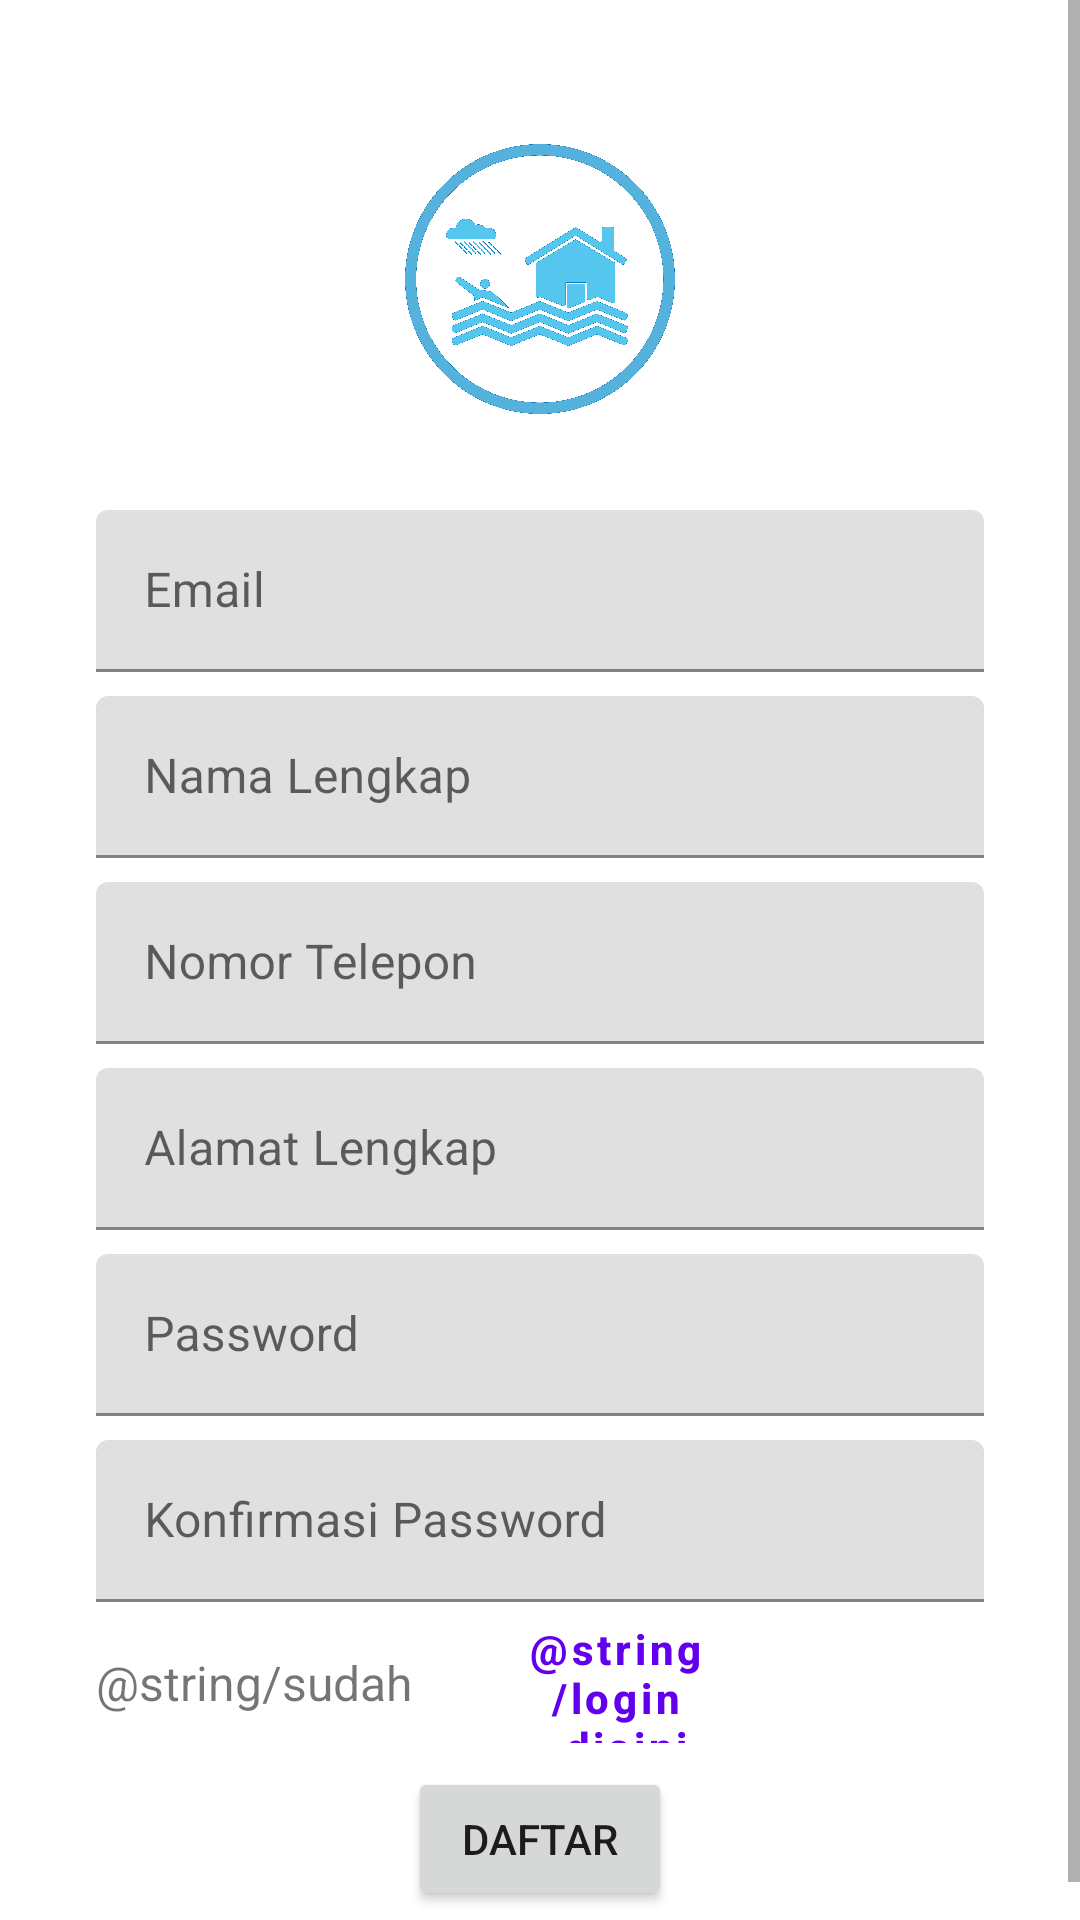

Here is an Android app screen rendered from its layout file. Give the layout XML and the strings, colors and styles it references.
<!-- AndroidManifest.xml: application theme Theme.SiagaBanjir -->
<!-- res/layout/register_activity.xml -->
<?xml version="1.0" encoding="utf-8"?>
<ScrollView xmlns:android="http://schemas.android.com/apk/res/android"
    xmlns:app="http://schemas.android.com/apk/res-auto"
    xmlns:tools="http://schemas.android.com/tools"
    android:layout_width="match_parent"
    android:layout_height="match_parent">

    <androidx.constraintlayout.widget.ConstraintLayout
        android:layout_width="match_parent"
        android:layout_height="wrap_content"
        tools:context=".Registrasi">

        <ImageView
            android:id="@+id/buttonTp"
            android:layout_width="90dp"
            android:layout_height="90dp"
            android:layout_gravity="center"
            android:layout_marginTop="48dp"
            app:layout_constraintEnd_toEndOf="parent"
            app:layout_constraintStart_toStartOf="parent"
            app:layout_constraintTop_toTopOf="parent"
            app:srcCompat="@drawable/logo_2_1" />

        <com.google.android.material.textfield.TextInputLayout
            android:id="@+id/emailHint"
            android:layout_width="match_parent"
            android:layout_height="wrap_content"
            android:layout_marginStart="32dp"
            android:layout_marginTop="32dp"
            android:layout_marginEnd="32dp"
            app:layout_constraintEnd_toEndOf="parent"
            app:layout_constraintStart_toStartOf="parent"
            app:layout_constraintTop_toBottomOf="@+id/buttonTp">

            <com.google.android.material.textfield.TextInputEditText
                android:id="@+id/emailInput"
                android:layout_width="match_parent"
                android:layout_height="54dp"
                android:hint="Email"
                android:imeOptions="actionDone|actionNext"
                tools:layout_editor_absoluteX="17dp"
                tools:layout_editor_absoluteY="188dp" />
        </com.google.android.material.textfield.TextInputLayout>

        <com.google.android.material.textfield.TextInputLayout
            android:id="@+id/namaLengkapHint"
            android:layout_width="match_parent"
            android:layout_height="wrap_content"
            android:layout_marginStart="32dp"
            android:layout_marginTop="8dp"
            android:layout_marginEnd="32dp"
            app:layout_constraintEnd_toEndOf="parent"
            app:layout_constraintStart_toStartOf="parent"
            app:layout_constraintTop_toBottomOf="@+id/emailHint">

            <com.google.android.material.textfield.TextInputEditText
                android:id="@+id/namaLengkapInput"
                android:layout_width="match_parent"
                android:layout_height="54dp"
                android:hint="Nama Lengkap"
                tools:layout_editor_absoluteX="17dp"
                tools:layout_editor_absoluteY="252dp" />
        </com.google.android.material.textfield.TextInputLayout>

        <com.google.android.material.textfield.TextInputLayout
            android:id="@+id/noTelpHint"
            android:layout_width="match_parent"
            android:layout_height="wrap_content"
            android:layout_marginStart="32dp"
            android:layout_marginTop="8dp"
            android:layout_marginEnd="32dp"
            app:layout_constraintEnd_toEndOf="parent"
            app:layout_constraintStart_toStartOf="parent"
            app:layout_constraintTop_toBottomOf="@+id/namaLengkapHint">

            <com.google.android.material.textfield.TextInputEditText
                android:id="@+id/noTelpInput"
                android:layout_width="match_parent"
                android:layout_height="54dp"
                android:hint="Nomor Telepon"
                android:inputType="number"
                tools:layout_editor_absoluteX="17dp"
                tools:layout_editor_absoluteY="315dp" />
        </com.google.android.material.textfield.TextInputLayout>

        <com.google.android.material.textfield.TextInputLayout
            android:id="@+id/alamatHint"
            android:layout_width="match_parent"
            android:layout_height="wrap_content"
            android:layout_marginStart="32dp"
            android:layout_marginTop="8dp"
            android:layout_marginEnd="32dp"
            app:layout_constraintEnd_toEndOf="parent"
            app:layout_constraintStart_toStartOf="parent"
            app:layout_constraintTop_toBottomOf="@+id/noTelpHint">

            <com.google.android.material.textfield.TextInputEditText
                android:id="@+id/alamatInput"
                android:layout_width="match_parent"
                android:layout_height="54dp"
                android:hint="Alamat Lengkap"
                tools:layout_editor_absoluteX="17dp"
                tools:layout_editor_absoluteY="379dp" />
        </com.google.android.material.textfield.TextInputLayout>

        <com.google.android.material.textfield.TextInputLayout
            android:id="@+id/passwordHint"
            android:layout_width="match_parent"
            android:layout_height="wrap_content"
            android:layout_marginStart="32dp"
            android:layout_marginTop="8dp"
            android:layout_marginEnd="32dp"
            app:layout_constraintEnd_toEndOf="parent"
            app:layout_constraintStart_toStartOf="parent"
            app:layout_constraintTop_toBottomOf="@+id/alamatHint"
            tools:ignore="UnknownId">

            <com.google.android.material.textfield.TextInputEditText
                android:id="@+id/passwordInput"
                android:layout_width="match_parent"
                android:layout_height="54dp"
                android:hint="Password"
                android:inputType="textPassword"
                tools:layout_editor_absoluteX="17dp"
                tools:layout_editor_absoluteY="442dp" />
        </com.google.android.material.textfield.TextInputLayout>

        <com.google.android.material.textfield.TextInputLayout
            android:id="@+id/konfirmPasswordHint"
            android:layout_width="match_parent"
            android:layout_height="wrap_content"
            android:layout_marginStart="32dp"
            android:layout_marginTop="8dp"
            android:layout_marginEnd="32dp"
            app:layout_constraintEnd_toEndOf="parent"
            app:layout_constraintStart_toStartOf="parent"
            app:layout_constraintTop_toBottomOf="@+id/passwordHint"
            tools:ignore="UnknownId">

            <com.google.android.material.textfield.TextInputEditText
                android:id="@+id/konfirmPasswordInput"
                android:layout_width="match_parent"
                android:layout_height="54dp"
                android:hint="Konfirmasi Password"
                android:inputType="textPassword"
                tools:layout_editor_absoluteX="17dp"
                tools:layout_editor_absoluteY="506dp" />
        </com.google.android.material.textfield.TextInputLayout>

        <Button
            android:id="@+id/registrasi"
            android:layout_width="wrap_content"
            android:layout_height="wrap_content"
            android:layout_marginTop="4dp"
            android:layout_marginBottom="16dp"
            android:text="DAFTAR"
            app:layout_constraintBottom_toBottomOf="parent"
            app:layout_constraintEnd_toEndOf="parent"
            app:layout_constraintHorizontal_bias="0.5"
            app:layout_constraintStart_toStartOf="parent"
            app:layout_constraintTop_toBottomOf="@+id/doLogin"
            app:layout_constraintVertical_bias="0.538" />

        <ProgressBar
            android:id="@+id/progressBar"
            android:layout_width="wrap_content"
            android:layout_height="wrap_content"
            android:layout_gravity="center"
            android:visibility="gone"
            app:layout_constraintTop_toBottomOf="@+id/registrasi"
            app:layout_constraintEnd_toEndOf="parent"
            app:layout_constraintStart_toStartOf="parent" />

        <Button
            android:id="@+id/doLogin"
            style="@style/Widget.MaterialComponents.Button.TextButton"
            android:layout_width="94dp"
            android:layout_height="47dp"
            android:layout_marginTop="4dp"
            android:layout_marginEnd="124dp"
            android:paddingLeft="2dp"
            android:paddingTop="2dp"
            android:paddingRight="2dp"
            android:text="@string/login_disini"
            android:textAllCaps="false"
            android:textStyle="bold"
            app:layout_constraintEnd_toEndOf="parent"
            app:layout_constraintHorizontal_bias="0.0"
            app:layout_constraintStart_toEndOf="@+id/textView2"
            app:layout_constraintTop_toBottomOf="@+id/konfirmPasswordHint" />

        <TextView
            android:id="@+id/textView2"
            android:layout_width="126dp"
            android:layout_height="23dp"
            android:layout_marginTop="16dp"
            android:text="@string/sudah_ada_akun"
            android:textSize="16sp"
            app:layout_constraintStart_toStartOf="@+id/konfirmPasswordHint"
            app:layout_constraintTop_toBottomOf="@+id/konfirmPasswordHint" />


    </androidx.constraintlayout.widget.ConstraintLayout>
</ScrollView>
<!-- resources referenced by this layout -->
<resources>
  <!-- drawable logo_2_1: png bitmap (drawable-200dpi, 544075 bytes) -->
  <style name="Theme.SiagaBanjir" parent="Theme.MaterialComponents.DayNight.DarkActionBar">
          
          <item name="colorPrimary">@color/purple_500</item>
          <item name="colorPrimaryVariant">@color/purple_700</item>
          <item name="colorOnPrimary">@color/white</item>
          
          <item name="colorSecondary">@color/teal_200</item>
          <item name="colorSecondaryVariant">@color/teal_700</item>
          <item name="colorOnSecondary">@color/black</item>
          
          <item name="android:statusBarColor">?attr/colorPrimaryVariant</item>
          
          <item name="android:titleTextColor">@color/white</item>
      </style>
  <color name="purple_500">#FF6200EE</color>
  <color name="purple_700">#FF3700B3</color>
  <color name="white">#FFFFFFFF</color>
  <color name="teal_200">#FF03DAC5</color>
  <color name="teal_700">#FF018786</color>
  <color name="black">#FF000000</color>
</resources>
